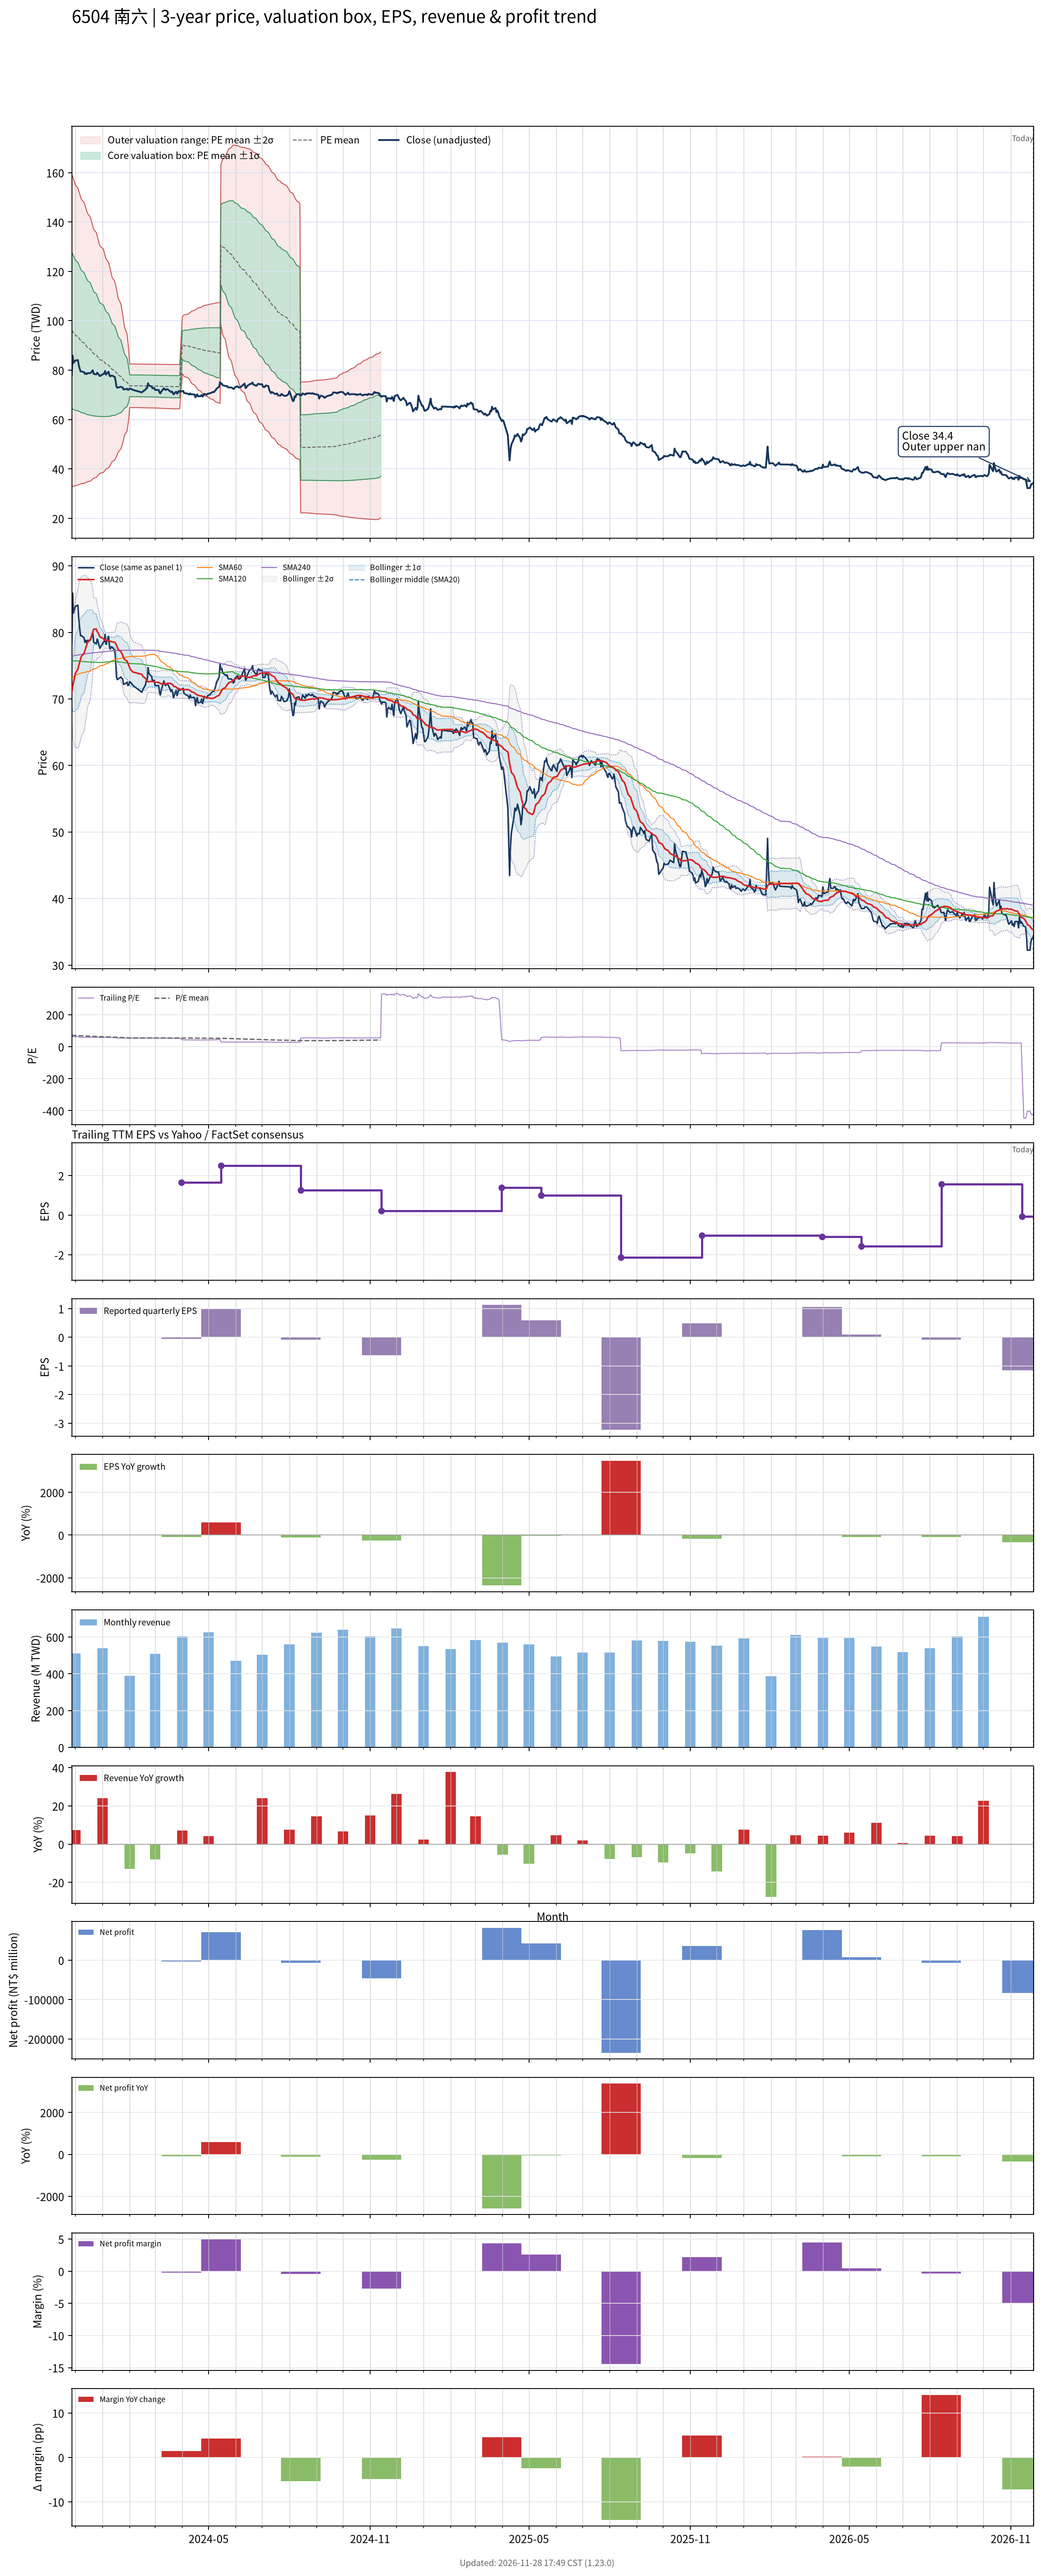

The table this chart was drawn from, first rows:
# chart-version: skill-stock-dynamic-val…
date, close, available_date, period_end, eps, ttm_eps, pe, pe_mean, pe_std, price_m2, price_m1, price_mean, price_p1, price_p2, forward_eps, forward_pe, forward_pe_mean, forward_pe_std, forward_price_m2, forward_price_m1, forward_price_mean, forward_price_p1, forward_price_p2, sma20
2023-11-27, 78.1, 2023-11-14, 2023-09-30, 0.43, 1.34, 58.28, 71.77, 23.64, 32.82, 64.49, 96.17, 127.8, 159.5, , , , , , , , , , 71.05
2023-11-28, 85.9, 2023-11-14, 2023-09-30, 0.43, 1.34, 64.1, 71.41, 23.43, 32.91, 64.3, 95.69, 127.1, 158.5, , , , , , , , , , 71.83
2023-11-29, 82.9, 2023-11-14, 2023-09-30, 0.43, 1.34, 61.87, 71.04, 23.22, 32.97, 64.08, 95.19, 126.3, 157.4, , , , , , , , , , 72.48
2023-11-30, 83.4, 2023-11-14, 2023-09-30, 0.43, 1.34, 62.24, 70.65, 22.97, 33.11, 63.89, 94.67, 125.5, 156.2, , , , , , , , , , 73.13
2023-12-01, 83.9, 2023-11-14, 2023-09-30, 0.43, 1.34, 62.61, 70.27, 22.72, 33.28, 63.72, 94.16, 124.6, 155.1, , , , , , , , , , 73.81
2023-12-04, 84.1, 2023-11-14, 2023-09-30, 0.43, 1.34, 62.76, 69.88, 22.44, 33.51, 63.57, 93.64, 123.7, 153.8, , , , , , , , , , 74.46
2023-12-05, 82, 2023-11-14, 2023-09-30, 0.43, 1.34, 61.19, 69.49, 22.18, 33.68, 63.4, 93.12, 122.8, 152.6, , , , , , , , , , 75.03
2023-12-06, 80.7, 2023-11-14, 2023-09-30, 0.43, 1.34, 60.22, 69.11, 21.94, 33.81, 63.21, 92.61, 122, 151.4, , , , , , , , , , 75.53
2023-12-07, 79.5, 2023-11-14, 2023-09-30, 0.43, 1.34, 59.33, 68.73, 21.7, 33.94, 63.02, 92.1, 121.2, 150.3, , , , , , , , , , 75.95
2023-12-08, 79.5, 2023-11-14, 2023-09-30, 0.43, 1.34, 59.33, 68.35, 21.47, 34.06, 62.83, 91.59, 120.4, 149.1, , , , , , , , , , 76.41
2023-12-11, 79.2, 2023-11-14, 2023-09-30, 0.43, 1.34, 59.1, 67.98, 21.24, 34.18, 62.64, 91.1, 119.6, 148, , , , , , , , , , 76.84
2023-12-12, 78.5, 2023-11-14, 2023-09-30, 0.43, 1.34, 58.58, 67.61, 21.01, 34.3, 62.45, 90.6, 118.7, 146.9, , , , , , , , , , 77.27
2023-12-13, 78.8, 2023-11-14, 2023-09-30, 0.43, 1.34, 58.81, 67.25, 20.77, 34.44, 62.28, 90.11, 117.9, 145.8, , , , , , , , , , 77.68
2023-12-14, 78.4, 2023-11-14, 2023-09-30, 0.43, 1.34, 58.51, 66.87, 20.51, 34.63, 62.12, 89.6, 117.1, 144.6, , , , , , , , , , 78.07
2023-12-15, 78.8, 2023-11-14, 2023-09-30, 0.43, 1.34, 58.81, 66.5, 20.26, 34.82, 61.97, 89.11, 116.3, 143.4, , , , , , , , , , 78.48
2023-12-18, 78.8, 2023-11-14, 2023-09-30, 0.43, 1.34, 58.81, 66.14, 20, 35.03, 61.83, 88.63, 115.4, 142.2, , , , , , , , , , 78.87
2023-12-19, 79.1, 2023-11-14, 2023-09-30, 0.43, 1.34, 59.03, 65.77, 19.71, 35.32, 61.72, 88.13, 114.5, 140.9, , , , , , , , , , 79.25
2023-12-20, 79.5, 2023-11-14, 2023-09-30, 0.43, 1.34, 59.33, 65.4, 19.41, 35.61, 61.63, 87.64, 113.7, 139.7, , , , , , , , , , 79.66
2023-12-21, 80, 2023-11-14, 2023-09-30, 0.43, 1.34, 59.7, 65.04, 19.11, 35.94, 61.55, 87.16, 112.8, 138.4, , , , , , , , , , 80.11
2023-12-22, 78.5, 2023-11-14, 2023-09-30, 0.43, 1.34, 58.58, 64.67, 18.79, 36.3, 61.48, 86.66, 111.8, 137, , , , , , , , , , 80.48
2023-12-25, 78.3, 2023-11-14, 2023-09-30, 0.43, 1.34, 58.43, 64.31, 18.49, 36.62, 61.4, 86.18, 111, 135.7, , , , , , , , , , 80.49
2023-12-26, 79, 2023-11-14, 2023-09-30, 0.43, 1.34, 58.96, 63.96, 18.17, 37, 61.35, 85.7, 110.1, 134.4, , , , , , , , , , 80.14
2023-12-27, 78.6, 2023-11-14, 2023-09-30, 0.43, 1.34, 58.66, 63.59, 17.82, 37.45, 61.33, 85.2, 109.1, 133, , , , , , , , , , 79.93
2023-12-28, 78.1, 2023-11-14, 2023-09-30, 0.43, 1.34, 58.28, 63.22, 17.48, 37.89, 61.3, 84.72, 108.1, 131.6, , , , , , , , , , 79.67
2023-12-29, 77.6, 2023-11-14, 2023-09-30, 0.43, 1.34, 57.91, 62.89, 17.18, 38.22, 61.24, 84.27, 107.3, 130.3, , , , , , , , , , 79.35
2024-01-02, 78.5, 2023-11-14, 2023-09-30, 0.43, 1.34, 58.58, 62.56, 16.88, 38.59, 61.21, 83.83, 106.5, 129.1, , , , , , , , , , 79.07
2024-01-03, 78.6, 2023-11-14, 2023-09-30, 0.43, 1.34, 58.66, 62.23, 16.57, 38.99, 61.19, 83.39, 105.6, 127.8, , , , , , , , , , 78.9
2024-01-04, 79.7, 2023-11-14, 2023-09-30, 0.43, 1.34, 59.48, 61.91, 16.23, 39.45, 61.21, 82.96, 104.7, 126.5, , , , , , , , , , 78.85
2024-01-05, 78.2, 2023-11-14, 2023-09-30, 0.43, 1.34, 58.36, 61.58, 15.88, 39.94, 61.23, 82.51, 103.8, 125.1, , , , , , , , , , 78.78
2024-01-08, 79.4, 2023-11-14, 2023-09-30, 0.43, 1.34, 59.25, 61.25, 15.51, 40.5, 61.28, 82.07, 102.9, 123.6, , , , , , , , , , 78.78
2024-01-09, 77.8, 2023-11-14, 2023-09-30, 0.43, 1.34, 58.06, 60.92, 15.15, 41.03, 61.33, 81.63, 101.9, 122.2, , , , , , , , , , 78.71
2024-01-10, 77.5, 2023-11-14, 2023-09-30, 0.43, 1.34, 57.84, 60.59, 14.78, 41.59, 61.39, 81.19, 101, 120.8, , , , , , , , , , 78.66
2024-01-11, 77.8, 2023-11-14, 2023-09-30, 0.43, 1.34, 58.06, 60.25, 14.35, 42.27, 61.5, 80.73, 99.97, 119.2, , , , , , , , , , 78.61
2024-01-12, 77.8, 2023-11-14, 2023-09-30, 0.43, 1.34, 58.06, 59.91, 13.92, 42.97, 61.63, 80.29, 98.94, 117.6, , , , , , , , , , 78.58
2024-01-15, 77.3, 2023-11-14, 2023-09-30, 0.43, 1.34, 57.69, 59.59, 13.51, 43.65, 61.75, 79.85, 97.95, 116, , , , , , , , , , 78.5
2024-01-16, 75.7, 2023-11-14, 2023-09-30, 0.43, 1.34, 56.49, 59.26, 13.08, 44.34, 61.88, 79.41, 96.94, 114.5, , , , , , , , , , 78.35
2024-01-17, 73.3, 2023-11-14, 2023-09-30, 0.43, 1.34, 54.7, 58.91, 12.64, 45.07, 62.01, 78.94, 95.88, 112.8, , , , , , , , , , 78.06
2024-01-18, 72.9, 2023-11-14, 2023-09-30, 0.43, 1.34, 54.4, 58.55, 12.12, 45.97, 62.21, 78.46, 94.7, 110.9, , , , , , , , , , 77.73
2024-01-19, 73, 2023-11-14, 2023-09-30, 0.43, 1.34, 54.48, 58.19, 11.58, 46.94, 62.46, 77.97, 93.49, 109, , , , , , , , , , 77.38
2024-01-22, 73.3, 2023-11-14, 2023-09-30, 0.43, 1.34, 54.7, 57.82, 10.96, 48.1, 62.79, 77.48, 92.17, 106.9, , , , , , , , , , 77.12
2024-01-23, 73.1, 2023-11-14, 2023-09-30, 0.43, 1.34, 54.55, 57.47, 10.34, 49.28, 63.14, 77, 90.86, 104.7, , , , , , , , , , 76.86
2024-01-24, 73, 2023-11-14, 2023-09-30, 0.43, 1.34, 54.48, 57.12, 9.715, 50.5, 63.52, 76.54, 89.56, 102.6, , , , , , , , , , 76.56
2024-01-25, 72.2, 2023-11-14, 2023-09-30, 0.43, 1.34, 53.88, 56.76, 9.015, 51.9, 63.98, 76.06, 88.14, 100.2, , , , , , , , , , 76.24
2024-01-26, 72.2, 2023-11-14, 2023-09-30, 0.43, 1.34, 53.88, 56.4, 8.204, 53.59, 64.58, 75.58, 86.57, 97.56, , , , , , , , , , 75.94
2024-01-29, 72.5, 2023-11-14, 2023-09-30, 0.43, 1.34, 54.1, 56.05, 7.339, 55.44, 65.27, 75.1, 84.94, 94.77, , , , , , , , , , 75.69
2024-01-30, 72, 2023-11-14, 2023-09-30, 0.43, 1.34, 53.73, 55.68, 6.282, 57.78, 66.2, 74.62, 83.04, 91.45, , , , , , , , , , 75.36
2024-01-31, 72.1, 2023-11-14, 2023-09-30, 0.43, 1.34, 53.81, 55.33, 5.061, 60.58, 67.36, 74.14, 80.93, 87.71, , , , , , , , , , 75.04
2024-02-01, 72.6, 2023-11-14, 2023-09-30, 0.43, 1.34, 54.18, 54.97, 3.297, 64.83, 69.25, 73.67, 78.08, 82.5, , , , , , , , , , 74.69
2024-02-02, 72.5, 2023-11-14, 2023-09-30, 0.43, 1.34, 54.1, 54.98, 3.294, 64.85, 69.26, 73.67, 78.09, 82.5, , , , , , , , , , 74.4
2024-02-05, 72, 2023-11-14, 2023-09-30, 0.43, 1.34, 53.73, 54.98, 3.293, 64.85, 69.26, 73.68, 78.09, 82.5, , , , , , , , , , 74.03
2024-02-15, 71, 2023-11-14, 2023-09-30, 0.43, 1.34, 52.99, 54.97, 3.298, 64.82, 69.24, 73.66, 78.08, 82.5, , , , , , , , , , 73.69
2024-02-16, 71.4, 2023-11-14, 2023-09-30, 0.43, 1.34, 53.28, 54.95, 3.301, 64.79, 69.21, 73.63, 78.06, 82.48, , , , , , , , , , 73.39
2024-02-19, 72.1, 2023-11-14, 2023-09-30, 0.43, 1.34, 53.81, 54.93, 3.302, 64.76, 69.19, 73.61, 78.04, 82.46, , , , , , , , , , 73.1
2024-02-20, 72.8, 2023-11-14, 2023-09-30, 0.43, 1.34, 54.33, 54.93, 3.303, 64.76, 69.18, 73.61, 78.03, 82.46, , , , , , , , , , 72.85
2024-02-21, 72.8, 2023-11-14, 2023-09-30, 0.43, 1.34, 54.33, 54.92, 3.303, 64.75, 69.17, 73.6, 78.02, 82.45, , , , , , , , , , 72.62
2024-02-22, 74.7, 2023-11-14, 2023-09-30, 0.43, 1.34, 55.75, 54.93, 3.304, 64.75, 69.18, 73.6, 78.03, 82.46, , , , , , , , , , 72.58
2024-02-23, 73.8, 2023-11-14, 2023-09-30, 0.43, 1.34, 55.07, 54.92, 3.303, 64.74, 69.17, 73.6, 78.02, 82.45, , , , , , , , , , 72.6
2024-02-26, 73.4, 2023-11-14, 2023-09-30, 0.43, 1.34, 54.78, 54.91, 3.302, 64.74, 69.16, 73.59, 78.01, 82.44, , , , , , , , , , 72.62
2024-02-27, 72.7, 2023-11-14, 2023-09-30, 0.43, 1.34, 54.25, 54.91, 3.303, 64.73, 69.15, 73.58, 78, 82.43, , , , , , , , , , 72.61
... 669 more rows
